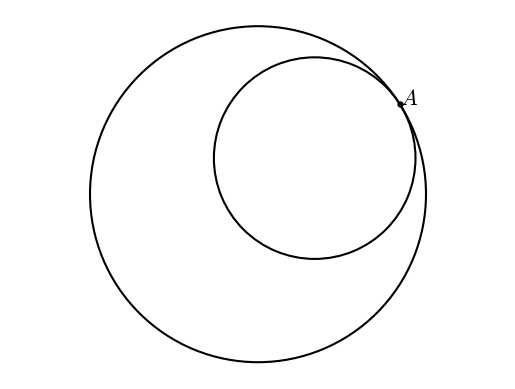

Write the Python code that produced this figure.
#T# the following code shows how to draw two tangent circles

#T# to draw two tangent circles, the pyplot module of the matplotlib package is used
import matplotlib.pyplot as plt

#T# the patches module of the matplotlib package is used to draw shapes
import matplotlib.patches as mpatches

#T# import the math module to do calculations
import math

#T# create the figure and axes
fig1, ax1 = plt.subplots(1, 1)

#T# set the aspect of the axes
ax1.set_aspect('equal', adjustable = 'datalim')

#T# hide the spines and ticks
for it1 in ['top', 'bottom', 'left', 'right']:
    ax1.spines[it1].set_visible(False)
ax1.xaxis.set_visible(False)
ax1.yaxis.set_visible(False)

#T# create the variables that define the plot
A = (1, .5)

B1 = (0, 1)
C1 = (-1, 0)

B2 = (A[0] + .6*(B1[0] - A[0]), A[1] + .6*(B1[1] - A[1]))
C2 = (A[0] + .6*(C1[0] - A[0]), A[1] + .6*(C1[1] - A[1]))

p_mid_AB1 = ((A[0] + B1[0])/2, (A[1] + B1[1])/2)
m_AB1 = (B1[1] - A[1])/(B1[0] - A[0])
m_perp_AB1 = -1/m_AB1
b_perp_AB1 = p_mid_AB1[1] - m_perp_AB1*p_mid_AB1[0]

p_mid_AC1 = ((A[0] + C1[0])/2, (A[1] + C1[1])/2)
m_AC1 = (C1[1] - A[1])/(C1[0] - A[0])
m_perp_AC1 = -1/m_AC1
b_perp_AC1 = p_mid_AC1[1] - m_perp_AC1*p_mid_AC1[0]

p_mid_AB2 = ((A[0] + B2[0])/2, (A[1] + B2[1])/2)
m_AB2 = (B2[1] - A[1])/(B2[0] - A[0])
m_perp_AB2 = -1/m_AB2
b_perp_AB2 = p_mid_AB2[1] - m_perp_AB2*p_mid_AB2[0]

p_mid_AC2 = ((A[0] + C2[0])/2, (A[1] + C2[1])/2)
m_AC2 = (C2[1] - A[1])/(C2[0] - A[0])
m_perp_AC2 = -1/m_AC2
b_perp_AC2 = p_mid_AC2[1] - m_perp_AC2*p_mid_AC2[0]

x_center1 = (b_perp_AC1 - b_perp_AB1)/(m_perp_AB1 - m_perp_AC1)
y_center1 = m_perp_AB1*x_center1 + b_perp_AB1
center1 = (x_center1, y_center1)
r1 = math.sqrt((A[0] - x_center1)**2 + (A[1] - y_center1)**2)

x_center2 = (b_perp_AC2 - b_perp_AB2)/(m_perp_AB2 - m_perp_AC2)
y_center2 = m_perp_AB2*x_center2 + b_perp_AB2
center2 = (x_center2, y_center2)
r2 = math.sqrt((A[0] - x_center2)**2 + (A[1] - y_center2)**2)

list_x_1 = [A[0]]
list_y_1 = [A[1]]

#T# plot the figure
circle1 = mpatches.Arc(center1, 2*r1, 2*r1, linewidth = 1.5)
circle2 = mpatches.Arc(center2, 2*r2, 2*r2, linewidth = 1.5)
ax1.add_patch(circle1)
ax1.add_patch(circle2)

ax1.plot(list_x_1, list_y_1, 'ok', markersize = 3.5)

#T# set the math text font to the Latex default, Computer Modern
import matplotlib
matplotlib.rcParams['mathtext.fontset'] = 'cm'

#T# create the labels
label_A = ax1.annotate(r'$A$', A, size = 16)

#T# drag the labels if needed
label_A.draggable()

#T# show the results
ax1.autoscale()
plt.show()